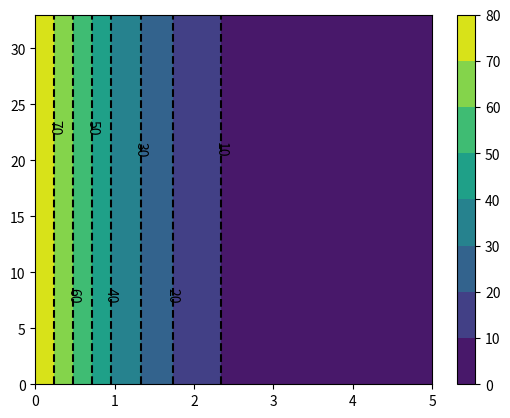

The matplotlib source for this figure:
import numpy as np
import matplotlib.pyplot as plt

# вариант 4
a = 0.001
L = 1
t_max = 10
T_0 = 0
T_l = 80
T_init = 0

# массивы времени и длины
tau = 0.3
t = np.arange(0, t_max, tau)
h = 0.1 
l = np.arange(0, L, h)

# массив температур 
T = np.zeros((t.shape[0], l.shape[0]))
T[0, :] = T_0
T[:, -1] = T_0
T[:, 0] = T_l

for k in range(1, t.shape[0]):
    for j in range(1, l.shape[0]-1):
        T[k, j] = a * tau * np.divide((T[k-1, j+1] - 2 * T[k-1, j] + T[k-1, j-1]), np.square(h)) + T[k-1, j]
    
# итоговый массив
teplo = np.ones((t.shape[0], l.shape[0]))
teplo = teplo * T[-1, :]

# вывод графика
plt.contour(teplo, linestyles='dashed', colors='k')
cs = plt.contourf(teplo, linestyles='dashed')
plt.clabel(cs, fontsize=10, colors='k')
plt.colorbar(cs)
plt.xlim(0, 5)
plt.show()